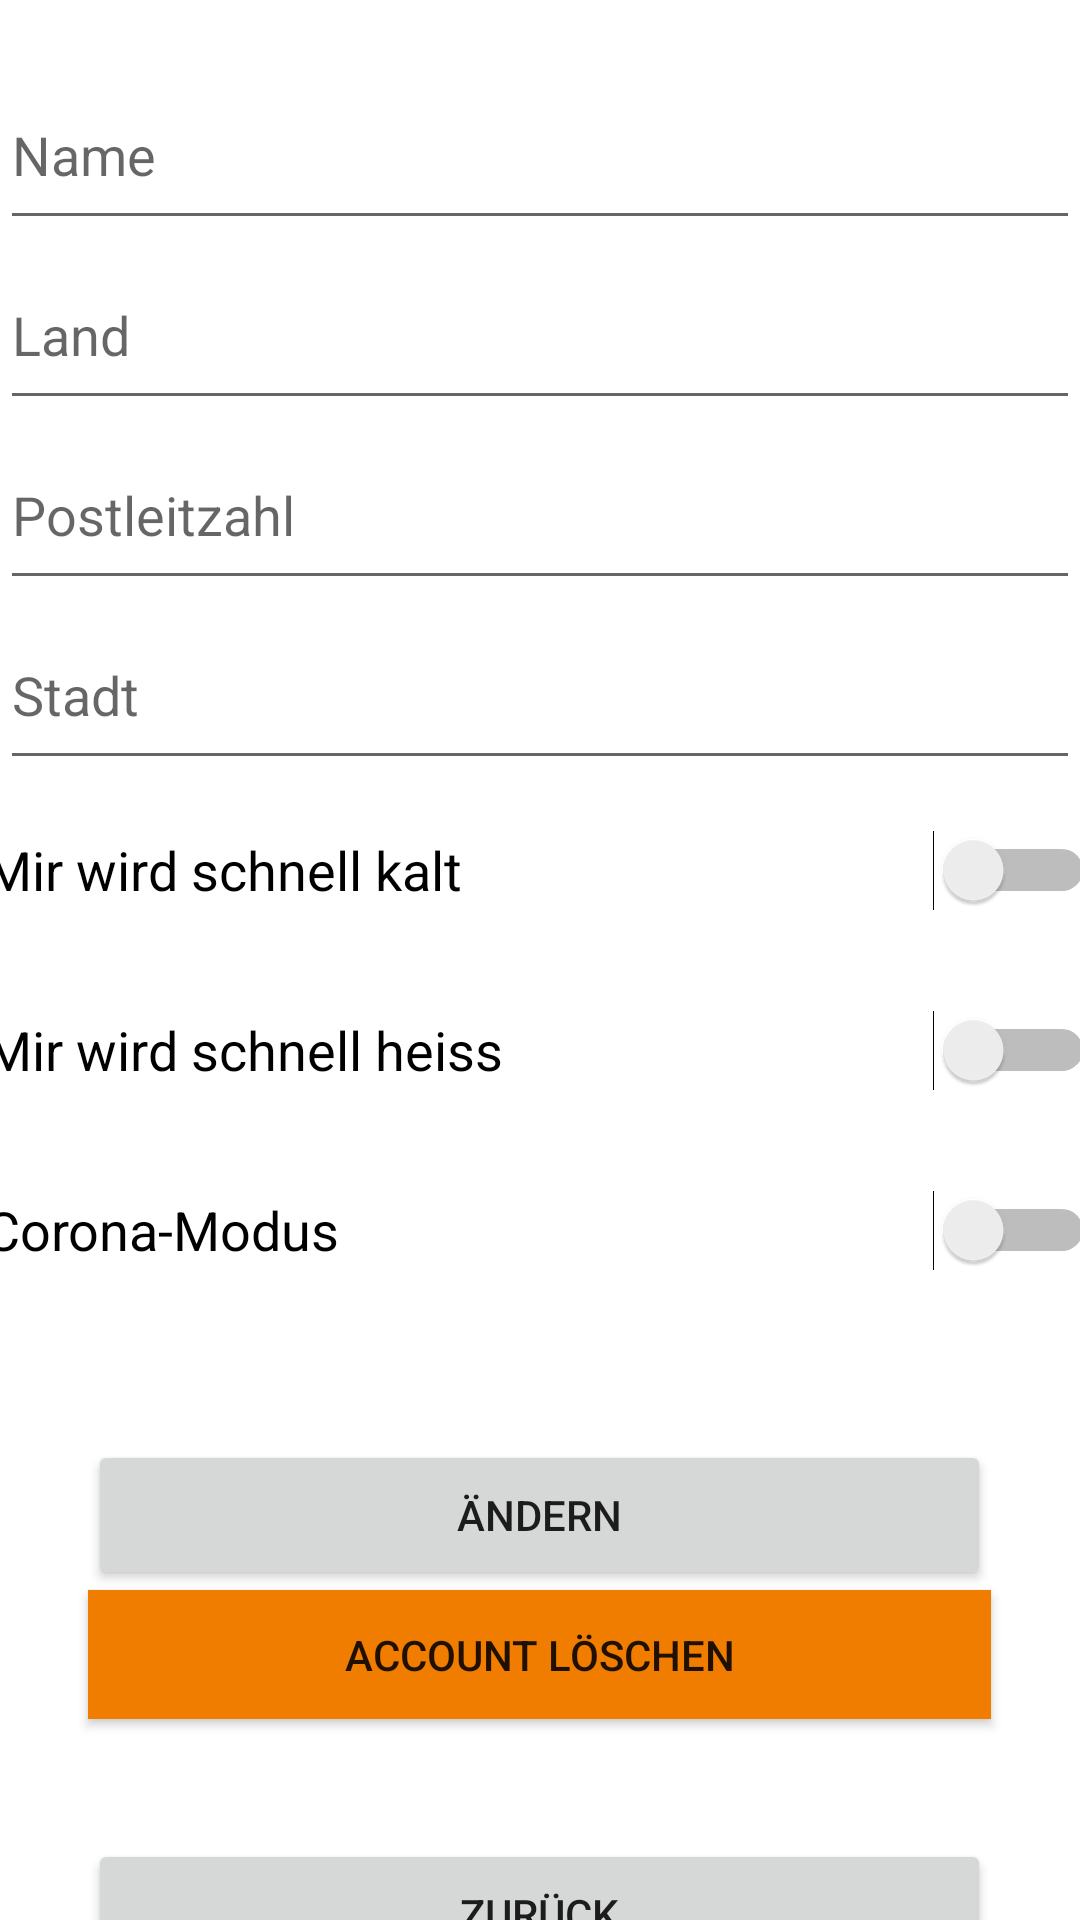

Here is an Android app screen rendered from its layout file. Give the layout XML and the strings, colors and styles it references.
<!-- AndroidManifest.xml: activity theme Theme.Humidimeter -->
<!-- res/layout/activity_settings_show.xml -->
<?xml version="1.0" encoding="utf-8"?>
<LinearLayout
    xmlns:android="http://schemas.android.com/apk/res/android"
    xmlns:tools="http://schemas.android.com/tools"
    android:layout_width="match_parent"
    android:layout_height="match_parent"
    android:orientation="vertical">


    <View
        android:id="@+id/view20dp2"
        android:layout_width="match_parent"
        android:layout_height="20dp"
        android:layout_weight="0" />

    <EditText
        android:id="@+id/textFieldFirstName"
        android:layout_width="match_parent"
        android:layout_height="60dp"
        android:layout_weight="0"
        android:autofillHints=""
        android:clickable="false"
        android:contextClickable="false"
        android:ems="10"
        android:hint="@string/firstNameHint"
        android:inputType="textPersonName"
        android:linksClickable="false"
        android:longClickable="false"
        android:textAlignment="viewStart"
        android:textColor="@color/black" />

    <EditText
        android:id="@+id/textFieldCountry"
        android:layout_width="match_parent"
        android:layout_height="60dp"
        android:layout_weight="0"
        android:autofillHints=""
        android:clickable="false"
        android:contextClickable="false"
        android:ems="10"
        android:hint="@string/countryCodeHint"
        android:inputType="textPersonName"
        android:linksClickable="false"
        android:longClickable="false"
        android:textAlignment="viewStart"
        android:textColor="@color/black" />

    <EditText
        android:id="@+id/textFieldPostalCode"
        android:layout_width="match_parent"
        android:layout_height="60dp"
        android:layout_weight="0"
        android:autofillHints=""
        android:clickable="false"
        android:contextClickable="false"
        android:ems="10"
        android:hint="@string/postalCodeHint"
        android:inputType="textPersonName"
        android:linksClickable="false"
        android:longClickable="false"
        android:textAlignment="viewStart"
        android:textColor="@color/black" />

    <EditText
        android:id="@+id/textFieldCity"
        android:layout_width="match_parent"
        android:layout_height="60dp"
        android:layout_weight="0"
        android:autofillHints=""
        android:clickable="false"
        android:contextClickable="false"
        android:ems="10"
        android:hint="@string/cityHint"
        android:inputType="textPersonName"
        android:linksClickable="false"
        android:longClickable="false"
        android:textAlignment="viewStart"
        android:textColor="@color/black" />

    <Switch
        android:id="@+id/switchColdRes"
        android:layout_width="370dp"
        android:layout_height="60dp"
        android:layout_gravity="center"
        android:layout_weight="0"
        android:width="398dp"
        android:clickable="false"
        android:contextClickable="false"
        android:linksClickable="false"
        android:longClickable="false"
        android:text="@string/coldResistant"
        android:textSize="18sp"
        tools:ignore="UseSwitchCompatOrMaterialXml" />

    <Switch
        android:id="@+id/switchHeatRes"
        android:layout_width="370dp"
        android:layout_height="60dp"
        android:layout_gravity="center"
        android:layout_weight="0"
        android:width="398dp"
        android:clickable="false"
        android:contextClickable="false"
        android:linksClickable="false"
        android:longClickable="false"
        android:text="@string/heatResistant"
        android:textSize="18sp"
        tools:ignore="UseSwitchCompatOrMaterialXml" />

    <Switch
        android:id="@+id/switchCoronaMode"
        android:layout_width="370dp"
        android:layout_height="60dp"
        android:layout_gravity="center"
        android:layout_weight="0"
        android:width="398dp"
        android:clickable="false"
        android:contextClickable="false"
        android:linksClickable="false"
        android:longClickable="false"
        android:text="@string/coronaMode"
        android:textSize="18sp"
        tools:ignore="UseSwitchCompatOrMaterialXml" />

    <View
        android:id="@+id/view40dp"
        android:layout_width="match_parent"
        android:layout_height="40dp"
        android:layout_weight="0" />

    <Button
        android:id="@+id/btnSettingEdit"
        android:layout_width="301dp"
        android:layout_height="50dp"
        android:layout_gravity="center"
        android:layout_weight="0"
        android:text="@string/btnEdit" />

    <Button
        android:id="@+id/btnDeleteAcc"
        android:layout_width="301dp"
        android:layout_height="43dp"
        android:layout_gravity="center"
        android:layout_weight="0"
        android:background="@color/orange"
        android:minHeight="50dp"
        android:text="@string/btnDeleteAccount" />

    <View
        android:id="@+id/view40dp2"
        android:layout_width="match_parent"
        android:layout_height="40dp"
        android:layout_weight="0" />

    <Button
        android:id="@+id/btnBack"
        android:layout_width="301dp"
        android:layout_height="50dp"
        android:layout_gravity="center"
        android:layout_weight="0"
        android:text="@string/btnBack" />


</LinearLayout>
<!-- resources referenced by this layout -->
<resources>
  <color name="black">#FF000000</color>
  <color name="orange">#F07C00</color>
  <string name="btnBack">Zurück</string>
  <string name="btnDeleteAccount">Account löschen</string>
  <string name="btnEdit">Ändern</string>
  <string name="cityHint">Stadt</string>
  <string name="coldResistant">Mir wird schnell kalt</string>
  <string name="coronaMode">Corona-Modus</string>
  <string name="countryCodeHint">Land</string>
  <string name="firstNameHint">Name</string>
  <string name="heatResistant">Mir wird schnell heiss</string>
  <string name="postalCodeHint">Postleitzahl</string>
  <style name="Theme.Humidimeter" parent="Theme.MaterialComponents.DayNight.DarkActionBar">
          
          <item name="colorPrimary">@color/comicbookblue</item>
          <item name="colorPrimaryVariant">@color/purple_700</item>
          <item name="colorOnPrimary">@color/white</item>
          
          <item name="colorSecondary">@color/orange</item>
          <item name="colorSecondaryVariant">@color/teal_700</item>
          <item name="colorOnSecondary">@color/black</item>
          
          <item name="android:statusBarColor" tools:targetApi="l">?attr/colorPrimaryVariant</item>
          
      </style>
  <color name="comicbookblue">#00AEEF</color>
  <color name="purple_700">#FF3700B3</color>
  <color name="white">#FFFFFFFF</color>
  <color name="teal_700">#FF018786</color>
</resources>
